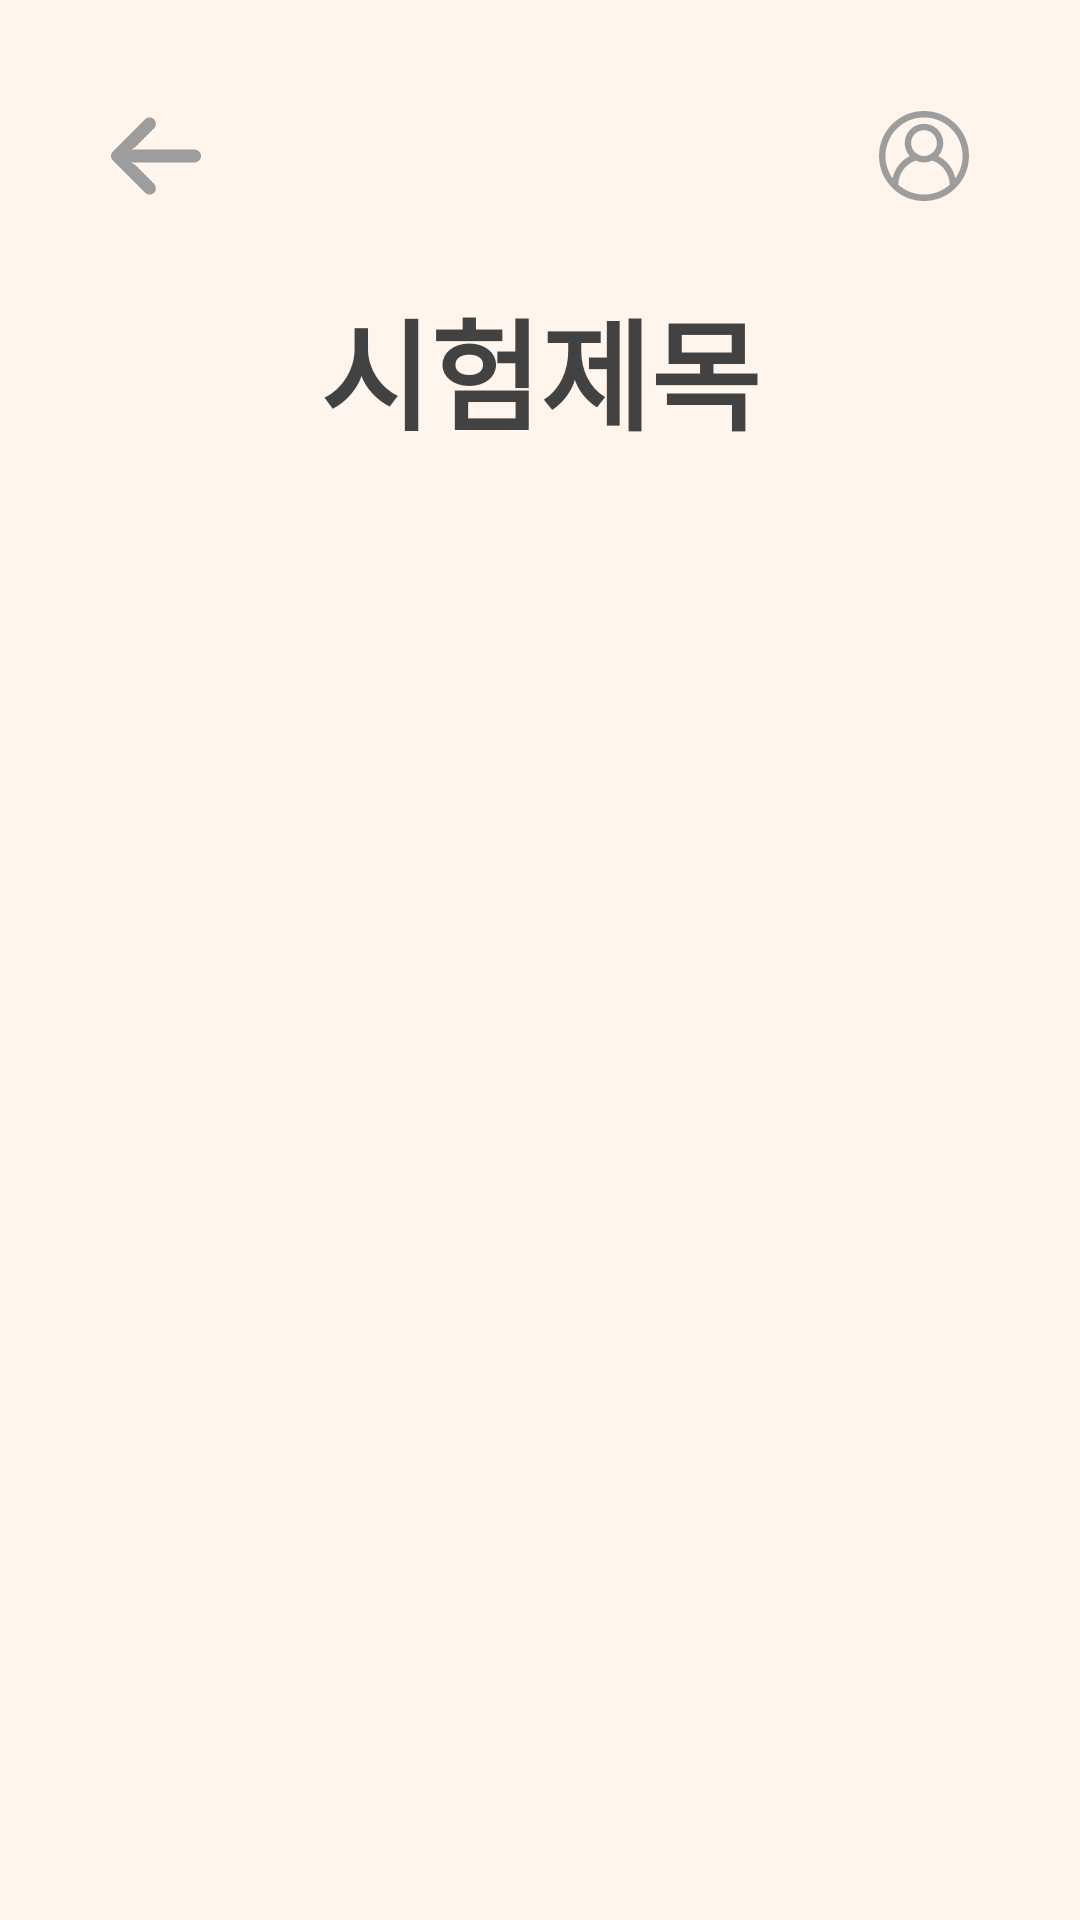

The Android layout XML behind this screen, and the referenced resources:
<!-- AndroidManifest.xml: application theme Theme.LINS -->
<!-- res/layout/activity_license_list.xml -->
<?xml version="1.0" encoding="utf-8"?>
<LinearLayout
    xmlns:android="http://schemas.android.com/apk/res/android"
    xmlns:app="http://schemas.android.com/apk/res-auto"
    xmlns:tools="http://schemas.android.com/tools"
    android:layout_width="match_parent"
    android:layout_height="match_parent"
    android:padding="30dp"
    android:orientation="vertical"
    android:background="@color/brightModeBack"
    tools:context=".MainActivity">

    <RelativeLayout
        android:layout_width="match_parent"
        android:layout_height="wrap_content"
        android:orientation="horizontal"
        android:layout_margin="7dp">

        <ImageButton
            android:id="@+id/backBtn"
            android:layout_width="30dp"
            android:layout_height="30dp"
            android:layout_centerVertical="true"
            android:layout_gravity="center"
            android:background="@android:color/transparent"
            android:scaleType="fitXY"
            app:srcCompat="@drawable/ic_left_arrow"
            tools:ignore="VectorDrawableCompat" />

        <ImageButton
            android:id="@+id/myBtn"
            android:layout_width="30dp"
            android:layout_height="30dp"
            android:layout_centerVertical="true"
            android:layout_alignParentRight="true"
            android:background="@android:color/transparent"
            android:scaleType="fitXY"
            app:srcCompat="@drawable/ic_mybtn_img"
            tools:ignore="VectorDrawableCompat"/>
    </RelativeLayout>

    <RelativeLayout
        android:layout_width="wrap_content"
        android:layout_height="wrap_content"
        android:layout_gravity="center">

        <TextView
            android:id="@+id/licenseName"
            android:layout_width="fill_parent"
            android:layout_height="wrap_content"
            android:layout_marginBottom="20dp"
            android:gravity="center"
            android:text="시험제목"
            android:textColor="@color/brightModeFont"
            android:textSize="40dp"
            android:textStyle="bold"
            android:paddingTop="20dp"
            android:paddingBottom="20dp"
            android:typeface="sans" />
    </RelativeLayout>



    <LinearLayout
        android:layout_width="match_parent"
        android:layout_height="wrap_content"
        android:gravity="center"
        android:orientation="vertical">
        
        <ListView
            android:id="@+id/licenselistview"
            android:layout_width="match_parent"
            android:layout_height="500dp">
        </ListView>
    </LinearLayout>

    <View
        android:layout_width="match_parent"
        android:layout_height="0dp"
        android:layout_weight="1"
        />

    <LinearLayout
        android:layout_width="match_parent"
        android:layout_height="wrap_content"
        android:layout_gravity="center"
        android:orientation="horizontal">

        <ImageButton
            android:id="@+id/licenBtn"
            android:layout_width="55dp"
            android:layout_height="55dp"
            android:layout_margin="7dp"
            android:background="@android:color/transparent"
            android:scaleType="fitXY"
            app:srcCompat="@drawable/ic_license"
            tools:ignore="VectorDrawableCompat"/>

        <ImageButton
            android:id="@+id/calenBtn"
            android:layout_width="55dp"
            android:layout_height="55dp"
            android:layout_margin="7dp"
            android:background="@android:color/transparent"
            android:scaleType="fitXY"
            app:srcCompat="@drawable/ic_calendar"
            tools:ignore="VectorDrawableCompat"/>

        <ImageButton
            android:id="@+id/homeBtn"
            android:layout_width="55dp"
            android:layout_height="55dp"
            android:layout_margin="7dp"
            android:background="@android:color/transparent"
            android:scaleType="fitXY"
            app:srcCompat="@drawable/ic_home"
            tools:ignore="VectorDrawableCompat"/>

        <ImageButton
            android:id="@+id/commBtn"
            android:layout_width="55dp"
            android:layout_height="55dp"
            android:layout_margin="7dp"
            android:background="@android:color/transparent"
            android:scaleType="fitXY"
            app:srcCompat="@drawable/ic_community"
            tools:ignore="VectorDrawableCompat"/>

        <ImageButton
            android:id="@+id/chalBtn"
            android:layout_width="55dp"
            android:layout_height="55dp"
            android:layout_margin="7dp"
            android:background="@android:color/transparent"
            android:scaleType="fitXY"
            app:srcCompat="@drawable/ic_chalkboard"
            tools:ignore="VectorDrawableCompat" />

    </LinearLayout>

</LinearLayout>
<!-- resources referenced by this layout -->
<resources>
  <color name="brightModeBack">#FFF5EC</color>
  <color name="brightModeFont">#424242</color>
  <!-- drawable ic_chalkboard (drawable) -->
  <vector xmlns:android="http://schemas.android.com/apk/res/android"
      android:width="70dp"
      android:height="70dp"
      android:viewportWidth="512"
      android:viewportHeight="512">
    <path
        android:fillColor="#9D9D9D"
        android:pathData="m496,384h-8v-288a8,8 0,0 0,-8 -8h-448a8,8 0,0 0,-8 8v288h-8a8,8 0,0 0,-8 8v32a8,8 0,0 0,8 8h480a8,8 0,0 0,8 -8v-32a8,8 0,0 0,-8 -8zM40,104h432v280h-8v-264a8,8 0,0 0,-8 -8h-400a8,8 0,0 0,-8 8v264h-8zM416,384h-72v-24h72zM424,344h-88a8,8 0,0 0,-8 8v32h-264v-256h384v256h-16v-32a8,8 0,0 0,-8 -8zM488,416h-464v-16h464z"/>
    <path
        android:fillColor="#9D9D9D"
        android:pathData="m128,136h-48a8,8 0,0 0,0 16h48a8,8 0,0 0,0 -16z"/>
    <path
        android:fillColor="#9D9D9D"
        android:pathData="m160,136h-8a8,8 0,0 0,0 16h8a8,8 0,0 0,0 -16z"/>
  </vector>
  <!-- drawable ic_left_arrow (drawable) -->
  <vector xmlns:android="http://schemas.android.com/apk/res/android"
      android:width="447.243dp"
      android:height="447.243dp"
      android:viewportWidth="447.243"
      android:viewportHeight="447.243">
    <path
        android:fillColor="#9D9D9D"
        android:pathData="M420.361,192.229c-1.83,-0.297 -3.682,-0.434 -5.535,-0.41H99.305l6.88,-3.2c6.725,-3.183 12.843,-7.515 18.08,-12.8l88.48,-88.48c11.653,-11.124 13.611,-29.019 4.64,-42.4c-10.441,-14.259 -30.464,-17.355 -44.724,-6.914c-1.152,0.844 -2.247,1.764 -3.276,2.754l-160,160C-3.119,213.269 -3.13,233.53 9.36,246.034c0.008,0.008 0.017,0.017 0.025,0.025l160,160c12.514,12.479 32.775,12.451 45.255,-0.063c0.982,-0.985 1.899,-2.033 2.745,-3.137c8.971,-13.381 7.013,-31.276 -4.64,-42.4l-88.32,-88.64c-4.695,-4.7 -10.093,-8.641 -16,-11.68l-9.6,-4.32h314.24c16.347,0.607 30.689,-10.812 33.76,-26.88C449.654,211.494 437.806,195.059 420.361,192.229z"/>
  </vector>
  <style name="Theme.LINS" parent="Theme.MaterialComponents.DayNight.DarkActionBar">
  
          
          <item name="colorPrimary">@color/purple_500</item>
          <item name="colorPrimaryVariant">@color/purple_700</item>
          <item name="colorOnPrimary">@color/white</item>
          
          <item name="colorSecondary">@color/teal_200</item>
          <item name="colorSecondaryVariant">@color/teal_700</item>
          <item name="colorOnSecondary">@color/black</item>
          
          <item name="android:statusBarColor" tools:targetApi="l">?attr/colorPrimaryVariant</item>
          <item name="windowActionBar">false</item>
          <item name="windowNoTitle">true</item>
          
      </style>
  <color name="purple_500">#FF6200EE</color>
  <color name="purple_700">#FF3700B3</color>
  <color name="white">#FFFFFFFF</color>
  <color name="teal_200">#FF03DAC5</color>
  <color name="teal_700">#FF018786</color>
  <color name="black">#FF000000</color>
</resources>
